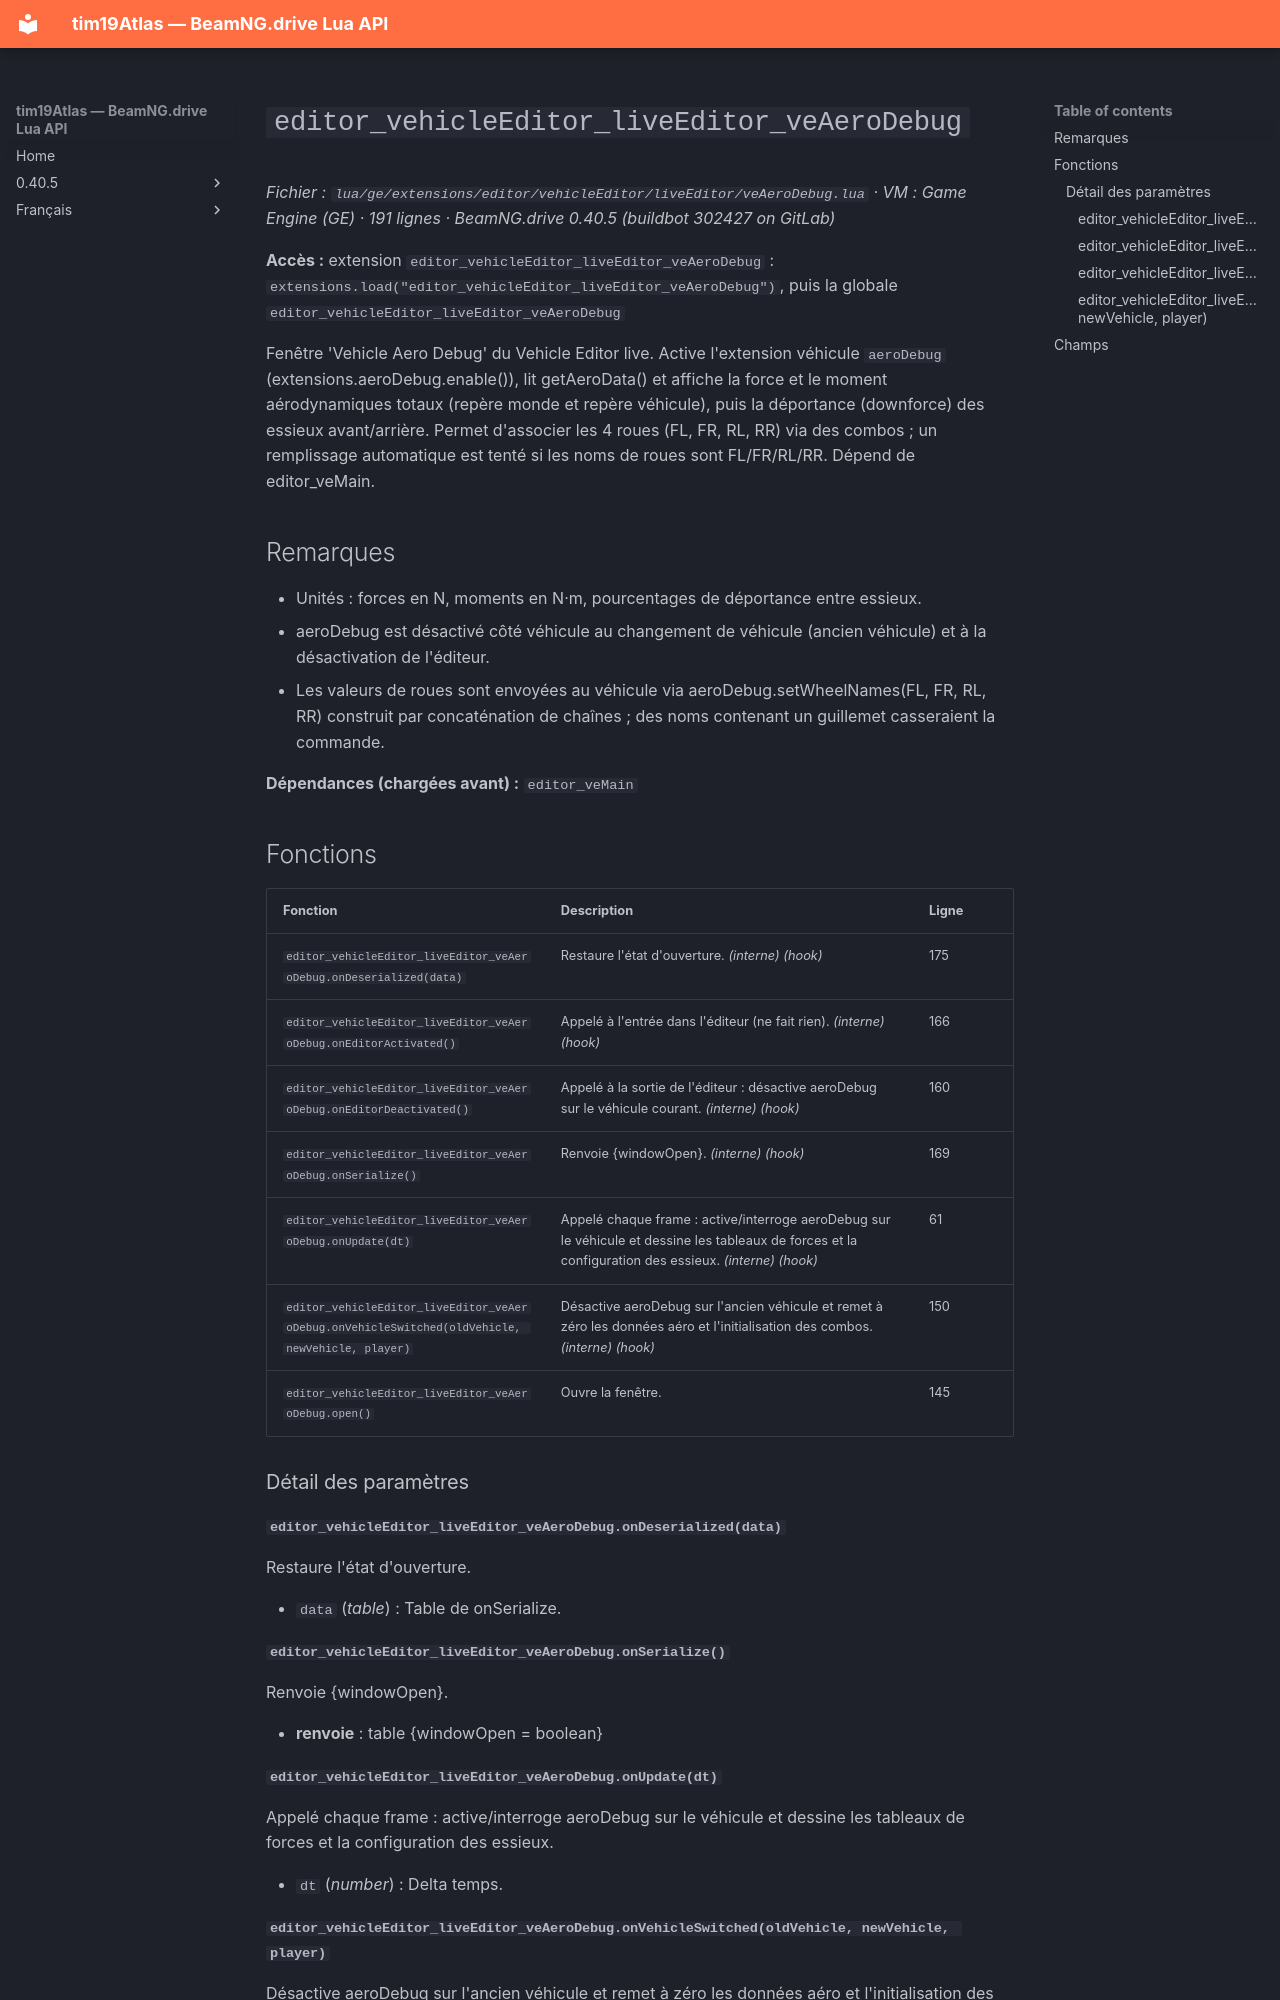

repository: Tim0219800/beamng-lua-atlas · page: fr/0.40.5/ge/extensions/editor/vehicleEditor/liveEditor/veAeroDebug.html · generator: mkdocs

# `editor_vehicleEditor_liveEditor_veAeroDebug`

*Fichier : `lua/ge/extensions/editor/vehicleEditor/liveEditor/veAeroDebug.lua` · VM : Game Engine (GE) · 191 lignes · BeamNG.drive 0.40.5 (buildbot 302427 on GitLab)*

**Accès :** extension `editor_vehicleEditor_liveEditor_veAeroDebug` : `extensions.load("editor_vehicleEditor_liveEditor_veAeroDebug")`, puis la globale `editor_vehicleEditor_liveEditor_veAeroDebug`

Fenêtre 'Vehicle Aero Debug' du Vehicle Editor live. Active l'extension véhicule `aeroDebug` (extensions.aeroDebug.enable()), lit getAeroData() et affiche la force et le moment aérodynamiques totaux (repère monde et repère véhicule), puis la déportance (downforce) des essieux avant/arrière. Permet d'associer les 4 roues (FL, FR, RL, RR) via des combos ; un remplissage automatique est tenté si les noms de roues sont FL/FR/RL/RR. Dépend de editor_veMain.

## Remarques

- Unités : forces en N, moments en N·m, pourcentages de déportance entre essieux.
- aeroDebug est désactivé côté véhicule au changement de véhicule (ancien véhicule) et à la désactivation de l'éditeur.
- Les valeurs de roues sont envoyées au véhicule via aeroDebug.setWheelNames(FL, FR, RL, RR) construit par concaténation de chaînes ; des noms contenant un guillemet casseraient la commande.

**Dépendances (chargées avant) :** `editor_veMain`

## Fonctions

| Fonction | Description | Ligne |
|---|---|---|
| `editor_vehicleEditor_liveEditor_veAeroDebug.onDeserialized(data)` | Restaure l'état d'ouverture. *(interne)* *(hook)* | 175 |
| `editor_vehicleEditor_liveEditor_veAeroDebug.onEditorActivated()` | Appelé à l'entrée dans l'éditeur (ne fait rien). *(interne)* *(hook)* | 166 |
| `editor_vehicleEditor_liveEditor_veAeroDebug.onEditorDeactivated()` | Appelé à la sortie de l'éditeur : désactive aeroDebug sur le véhicule courant. *(interne)* *(hook)* | 160 |
| `editor_vehicleEditor_liveEditor_veAeroDebug.onSerialize()` | Renvoie {windowOpen}. *(interne)* *(hook)* | 169 |
| `editor_vehicleEditor_liveEditor_veAeroDebug.onUpdate(dt)` | Appelé chaque frame : active/interroge aeroDebug sur le véhicule et dessine les tableaux de forces et la configuration des essieux. *(interne)* *(hook)* | 61 |
| `editor_vehicleEditor_liveEditor_veAeroDebug.onVehicleSwitched(oldVehicle, newVehicle, player)` | Désactive aeroDebug sur l'ancien véhicule et remet à zéro les données aéro et l'initialisation des combos. *(interne)* *(hook)* | 150 |
| `editor_vehicleEditor_liveEditor_veAeroDebug.open()` | Ouvre la fenêtre. | 145 |

### Détail des paramètres

#### `editor_vehicleEditor_liveEditor_veAeroDebug.onDeserialized(data)`

Restaure l'état d'ouverture.

- `data` (*table*) : Table de onSerialize.

#### `editor_vehicleEditor_liveEditor_veAeroDebug.onSerialize()`

Renvoie {windowOpen}.

- **renvoie** : table {windowOpen = boolean}
